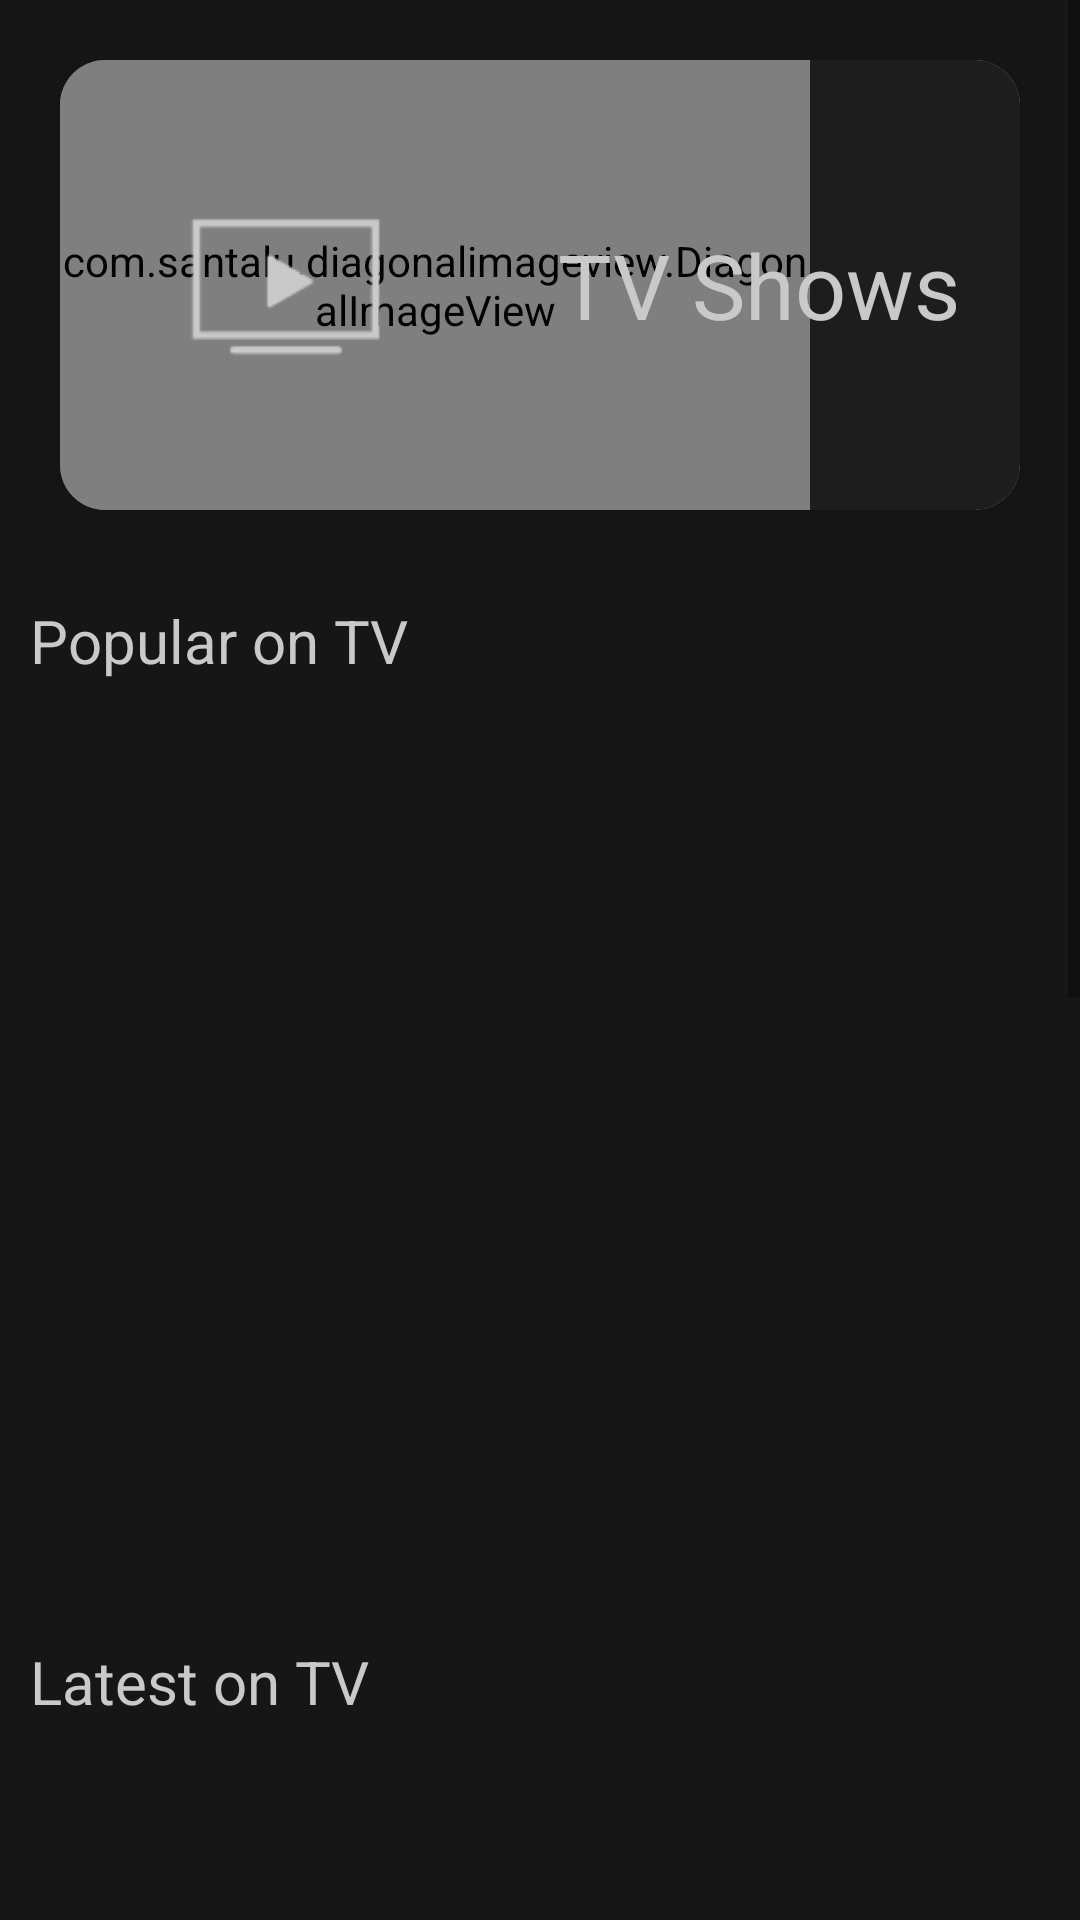

The Android layout XML behind this screen, and the referenced resources:
<!-- AndroidManifest.xml: application theme AppTheme -->
<!-- res/layout/fragment_tvshows.xml -->
<?xml version="1.0" encoding="utf-8"?>
<RelativeLayout xmlns:android="http://schemas.android.com/apk/res/android"
    xmlns:app="http://schemas.android.com/apk/res-auto"
    xmlns:tools="http://schemas.android.com/tools"
    android:layout_width="match_parent"
    android:layout_height="match_parent"
    android:layout_gravity="center"
    android:background="@color/colorPrimary"
    android:descendantFocusability="beforeDescendants"
    android:focusableInTouchMode="true"
    android:orientation="vertical"
    tools:context=".fragment.TvshowsFragment">

    <com.github.ybq.android.spinkit.SpinKitView
        android:id="@+id/progressBar"
        style="@style/SpinKitView.Large.Wave"
        android:layout_width="match_parent"
        android:layout_height="match_parent"
        android:layout_centerHorizontal="true"
        android:layout_centerVertical="true"
        android:background="@color/colorPrimary"
        android:elevation="3dp"
        android:padding="180dp"
        android:visibility="gone"
        app:SpinKit_Color="@color/colorAccent" />


    <ScrollView
        android:layout_width="match_parent"
        android:layout_height="match_parent"
        android:descendantFocusability="beforeDescendants"
        android:focusableInTouchMode="true">

        <RelativeLayout
            android:layout_width="match_parent"
            android:layout_height="match_parent">

            <androidx.cardview.widget.CardView
                android:id="@+id/cardview_title"
                android:layout_width="match_parent"
                android:layout_height="150dp"
                android:layout_margin="20dp"
                android:elevation="10dp"
                app:cardCornerRadius="15dp">

                <RelativeLayout
                    android:layout_width="match_parent"
                    android:layout_height="match_parent"
                    android:background="@color/colorPrimaryLight"
                    android:orientation="horizontal">

                    <com.santalu.diagonalimageview.DiagonalImageView
                        android:layout_width="250dp"
                        android:layout_height="match_parent"
                        android:src="@color/colorAccent"
                        app:di_distance="150dp"
                        app:di_end="left"
                        app:di_start="right" />

                    <ImageView
                        android:layout_width="70dp"
                        android:layout_height="70dp"
                        android:layout_alignParentStart="true"
                        android:layout_centerVertical="true"
                        android:layout_marginStart="40dp"
                        android:elevation="15dp"
                        android:src="@drawable/ic_tvshow" />

                    <TextView
                        android:layout_width="wrap_content"
                        android:layout_height="wrap_content"
                        android:layout_alignParentEnd="true"
                        android:layout_centerVertical="true"
                        android:layout_marginEnd="20dp"
                        android:text="@string/title_series"
                        android:textColor="@color/colorAccent"
                        android:textSize="30sp" />

                </RelativeLayout>

            </androidx.cardview.widget.CardView>

            <TextView
                android:id="@+id/tv_popular"
                android:layout_width="wrap_content"
                android:layout_height="wrap_content"
                android:layout_below="@id/cardview_title"
                android:layout_margin="10dp"
                android:text="Popular on TV"
                android:textColor="@color/colorAccent"
                android:textSize="20sp" />

            <androidx.recyclerview.widget.RecyclerView
                android:id="@+id/rv_series_popular"
                android:layout_width="match_parent"
                android:layout_height="300dp"
                android:layout_below="@id/tv_popular"
                android:layout_centerHorizontal="true"
                android:layout_centerVertical="true"
                tools:listitem="@layout/rv_tvshow_item" />

            <TextView
                android:id="@+id/tv_latest"
                android:layout_width="wrap_content"
                android:layout_height="wrap_content"
                android:layout_below="@id/rv_series_popular"
                android:layout_margin="10dp"
                android:text="Latest on TV"
                android:textColor="@color/colorAccent"
                android:textSize="20sp" />

            <androidx.recyclerview.widget.RecyclerView
                android:id="@+id/rv_series_latest"
                android:layout_width="match_parent"
                android:layout_height="300dp"
                android:layout_below="@id/tv_latest"
                android:layout_centerHorizontal="true"
                android:layout_centerVertical="true"
                tools:listitem="@layout/rv_tvshow_item" />

            <TextView
                android:id="@+id/tv_highestrated"
                android:layout_width="wrap_content"
                android:layout_height="wrap_content"
                android:layout_below="@id/rv_series_latest"
                android:layout_margin="10dp"
                android:text="Highest rated on TV"
                android:textColor="@color/colorAccent"
                android:textSize="20sp" />

            <androidx.recyclerview.widget.RecyclerView
                android:id="@+id/rv_series_highestrated"
                android:layout_width="match_parent"
                android:layout_height="300dp"
                android:layout_below="@id/tv_highestrated"
                android:layout_centerHorizontal="true"
                android:layout_centerVertical="true"
                tools:listitem="@layout/rv_tvshow_item" />

        </RelativeLayout>
    </ScrollView>
</RelativeLayout>
<!-- res/layout/rv_tvshow_item.xml (included above) -->
<?xml version="1.0" encoding="utf-8"?>
<RelativeLayout xmlns:android="http://schemas.android.com/apk/res/android"
    android:layout_width="150dp"
    android:layout_height="250dp"
    android:layout_centerHorizontal="true"
    android:layout_gravity="center"
    android:layout_margin="15dp"
    android:orientation="vertical">

    <ImageView
        android:id="@+id/series_poster"
        android:layout_width="match_parent"
        android:layout_height="match_parent"
        android:layout_centerHorizontal="true"
        android:scaleType="centerCrop"
        android:src="@drawable/tvposter_got" />

    <ImageView
        android:layout_width="match_parent"
        android:layout_height="match_parent"
        android:layout_centerHorizontal="true"
        android:elevation="2dp"
        android:scaleType="centerCrop"
        android:src="@drawable/poster_overlay" />

    <TextView
        android:id="@+id/tv_series_title"
        android:layout_width="wrap_content"
        android:layout_height="wrap_content"
        android:layout_alignParentLeft="true"
        android:layout_alignParentBottom="true"
        android:layout_marginStart="@dimen/activity_horizontal_margin"
        android:layout_marginTop="@dimen/activity_vertical_margin"
        android:layout_marginEnd="@dimen/activity_horizontal_margin"
        android:layout_marginBottom="8dp"
        android:elevation="3dp"
        android:ellipsize="end"
        android:maxLines="1"
        android:text="@string/title_series"
        android:textAlignment="center"
        android:textColor="@android:color/white"
        android:textSize="16sp" />

</RelativeLayout>
<!-- resources referenced by this layout -->
<resources>
  <color name="colorAccent">#c9c9c9</color>
  <color name="colorPrimary">#161616</color>
  <color name="colorPrimaryLight">#1D1D1D</color>
  <!-- drawable ic_tvshow: png bitmap (drawable-xxxhdpi, 635 bytes) -->
  <!-- drawable poster_overlay: png bitmap (drawable-mdpi, 47486 bytes) -->
  <!-- drawable tvposter_got: png bitmap (drawable-xxxhdpi, 313089 bytes) -->
  <string name="title_series">TV Shows</string>
  <style name="AppTheme" parent="Theme.AppCompat.Light.DarkActionBar">
          
          <item name="colorPrimary">@color/colorPrimary</item>
          <item name="colorPrimaryDark">@color/colorPrimaryDark</item>
          <item name="colorAccent">@color/colorAccent</item>
          <item name="android:textColorPrimary">@color/colorAccent</item>
          <item name="android:editTextColor">@color/colorPrimary</item>
          <item name="android:actionBarStyle">@style/ThemeActionBar</item>
          <item name="android:windowActionBarOverlay">true</item>
          <item name="actionBarStyle">@style/ThemeActionBar</item>
          <item name="windowActionBarOverlay">true</item>
      </style>
  <color name="colorPrimaryDark">#151515</color>
  <style name="ThemeActionBar" parent="Widget.AppCompat.Light.ActionBar.Solid">
          <item name="android:background">@color/colorPrimary</item>
          <item name="android:titleTextStyle">@style/MyTheme.ActionBar.TitleTextStyle</item>
          <item name="titleTextStyle">@style/MyTheme.ActionBar.TitleTextStyle</item>
          <item name="background">@color/colorPrimary</item>
      </style>
  <style name="MyTheme.ActionBar.TitleTextStyle" parent="@android:style/TextAppearance">
          <item name="android:textColor">@color/colorAccent</item>
          <item name="android:textSize">20sp</item>
      </style>
</resources>
